Image classification data set "images" (maso0310/quality_selector_game on GitHub). Class labels (2): diseased, healthy.

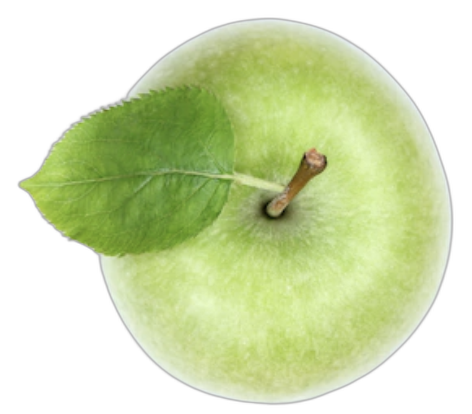
Label: healthy

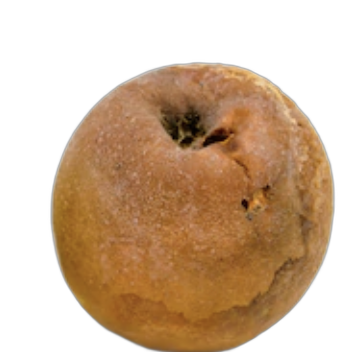
Label: diseased

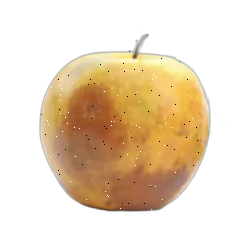
Label: diseased

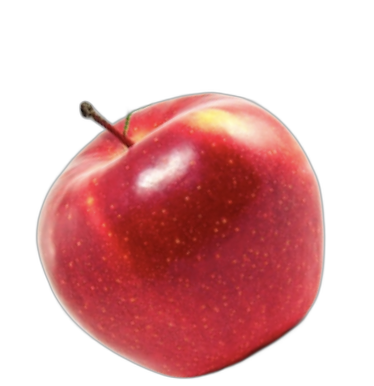
Label: healthy

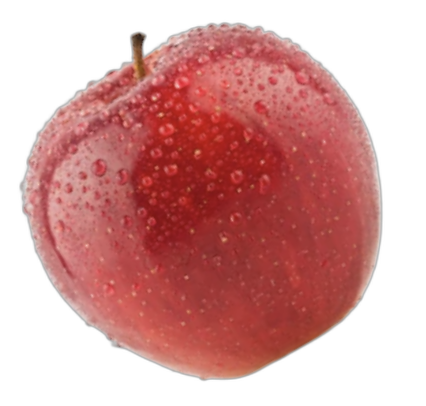
Label: healthy

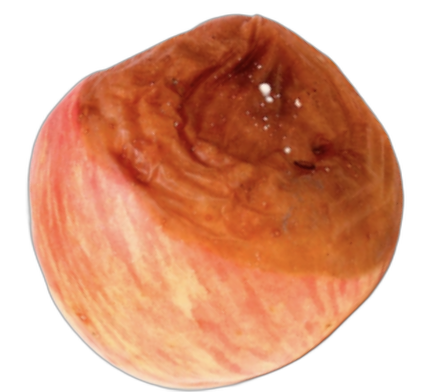
Label: diseased
